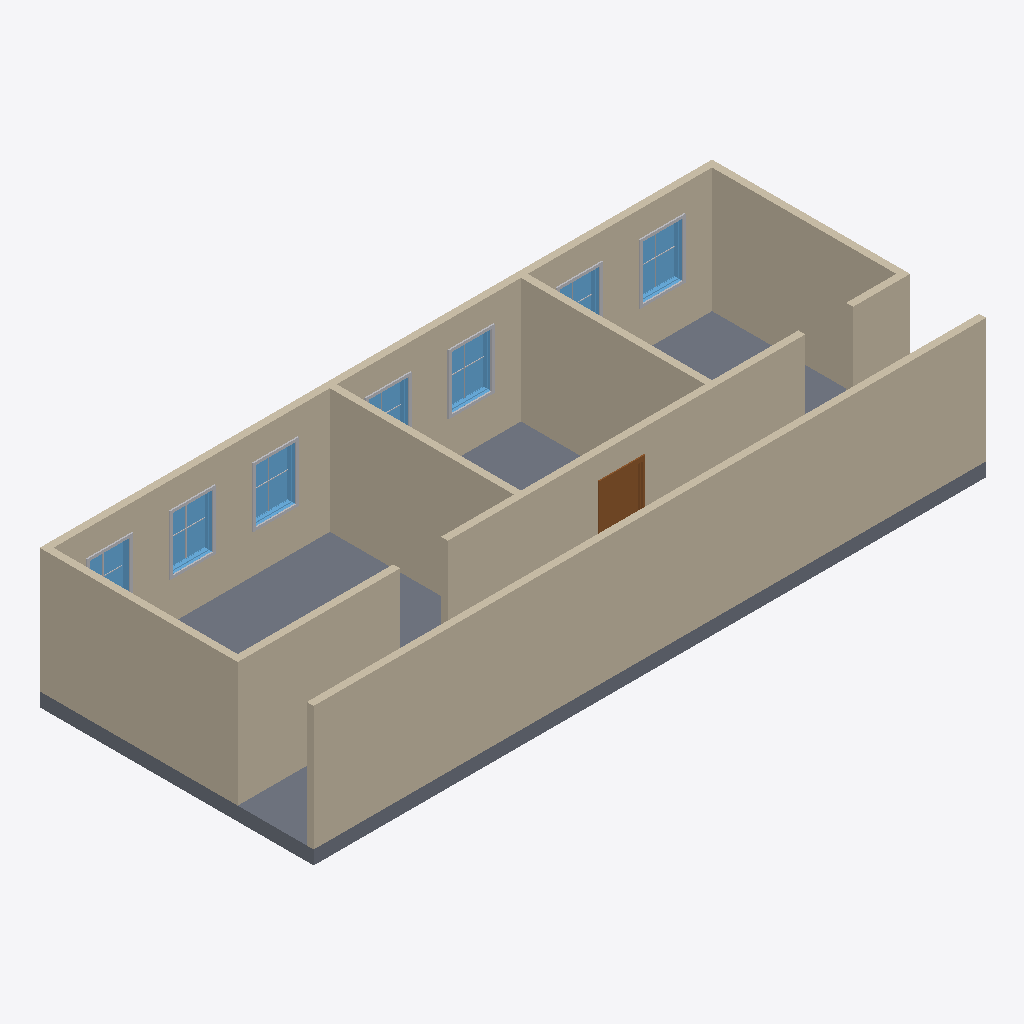
Isometric view of an IFC building model (IFC-SPF (STEP), schema IFC4, length unit millimetre), seen from the south-west, elements coloured by IFC class: 14 other elements (light grey), 9 walls (beige), 7 windows (light blue), 1 slab (grey), 1 door (brown).
Extent 14.6 m × 6.0 m × 3.0 m (x, y, z). Storeys (2): L1 at 0.00 m; L2 at 2.70 m. Elements (40): 21 IfcBuildingElementProxy, 9 IfcWall, 7 IfcWindow, 1 IfcDoor, 1 IfcFurniture, 1 IfcSlab.

HEADER;
FILE_DESCRIPTION(('ViewDefinition [DesignTransferView_V1.0]','RevitIdentifiers [ContentGUID: 4ba9d54e-d371-479e-91f3-e06e21918905, VersionGUID: f0da82e2-4ed5-4582-b1d5-74d2ce7d4bab, NumberOfSaves: 8]','CoordinateReference [CoordinateBase: Shared Coordinates]'),'2;1');
FILE_NAME('208_door_accessibility_compliant.ifc','2026-05-09T21:09:34+01:00',(''),(''),'ODA SDAI 25.12','Autodesk Revit 26.2.0.20 (ENU) - IFC 26.2.0.20','');
FILE_SCHEMA(('IFC4'));
ENDSEC;
DATA;
#29=IFCPROJECT('1BgTLEqt57df7pu6xURdRr',#18,'Project Number',$,$,'Project Name','Project Status',(#24),#6274);
#44=IFCSITE('1BgTLEqt57df7pu6xURdRt',#18,'Default',$,$,#43,$,$,.ELEMENT.,(42,21,31,401672),(-71,-3,-24,-345703),0.0,$,$);
#34=IFCBUILDING('1BgTLEqt57df7pu6xURdRq',#18,'Building Name',$,$,#32,$,'Building Name',.ELEMENT.,$,$,#33);
#37=IFCBUILDINGSTOREY('2JF4e6axWHqu3u0C1FZlmi',#18,'L1',$,'Level:8mm Head',#36,$,'L1',.ELEMENT.,0.0);
#41=IFCBUILDINGSTOREY('1ZGO8hrFCHqw0v0026FpFv',#18,'L2',$,'Level:8mm Head',#40,$,'L2',.ELEMENT.,2700.0);
#276=IFCWALL('3kQIpTVjrCohQ1MdVvJwPw',#18,'Basic Wall:Generic - 150mm:1665782',$,'Basic Wall:Generic - 150mm',#264,#268,'1665782',.NOTDEFINED.);
#111=IFCWALL('3kQIpTVjrCohQ1MdVvJwcZ',#18,'Basic Wall:Generic - 150mm:1664303',$,'Basic Wall:Generic - 150mm',#99,#103,'1664303',.NOTDEFINED.);
#2977=IFCSLAB('27tzQaJmn7ePM31XrLwjIn',#18,'Floor:Generic 300mm:1670554',$,'Floor:Generic 300mm',#2958,#2976,'1670554',.FLOOR.);
#210=IFCWALL('3kQIpTVjrCohQ1MdVvJwie',#18,'Basic Wall:Generic - 150mm:1664932',$,'Basic Wall:Generic - 150mm',#198,#202,'1664932',.NOTDEFINED.);
#1337=IFCWALL('21ID$HwUnCnR1F$uRATCEx',#18,'Basic Wall:Generic - 150mm:1668302',$,'Basic Wall:Generic - 150mm',#1325,#1329,'1668302',.NOTDEFINED.);
#243=IFCWALL('3kQIpTVjrCohQ1MdVvJwHJ',#18,'Basic Wall:Generic - 150mm:1665247',$,'Basic Wall:Generic - 150mm',#231,#235,'1665247',.NOTDEFINED.);
#65=IFCWALL('3kQIpTVjrCohQ1MdVvJwWd',#18,'Basic Wall:Generic - 150mm:1664171',$,'Basic Wall:Generic - 150mm',#50,#54,'1664171',.NOTDEFINED.);
#144=IFCWALL('3kQIpTVjrCohQ1MdVvJwag',#18,'Basic Wall:Generic - 150mm:1664422',$,'Basic Wall:Generic - 150mm',#132,#136,'1664422',.NOTDEFINED.);
#1304=IFCWALL('21ID$HwUnCnR1F$uRATCRh',#18,'Basic Wall:Generic - 150mm:1667486',$,'Basic Wall:Generic - 150mm',#1292,#1296,'1667486',.NOTDEFINED.);
#177=IFCWALL('3kQIpTVjrCohQ1MdVvJwgB',#18,'Basic Wall:Generic - 150mm:1664519',$,'Basic Wall:Generic - 150mm',#165,#169,'1664519',.NOTDEFINED.);
#1275=IFCDOOR('21ID$HwUnCnR1F$uRATDgs',#18,'M_Door-Passage-Single-Flush:900 x 2100mm:1666499',$,'M_Door-Passage-Single-Flush:900 x 2100mm',#6273,#1271,'1666499',2200.0,999.9999999999998,.DOOR.,$,$);
#2623=IFCWINDOW('2VsGn_Icb4PO9MnzhjPf$w',#18,'M_Window-Fixed:900 x 1200mm:1669816',$,'M_Window-Fixed:900 x 1200mm',#6151,#2619,'1669816',1200.0000000000036,899.9999999999997,.WINDOW.,.NOTDEFINED.,$);
#2895=IFCWINDOW('2VsGn_Icb4PO9MnzhjPfdu',#18,'M_Window-Fixed:900 x 1200mm:1670330',$,'M_Window-Fixed:900 x 1200mm',#6231,#2891,'1670330',1200.0000000000036,899.999999999999,.WINDOW.,.NOTDEFINED.,$);
#2691=IFCWINDOW('2VsGn_Icb4PO9MnzhjPfvD',#18,'M_Window-Fixed:900 x 1200mm:1669903',$,'M_Window-Fixed:900 x 1200mm',#6171,#2687,'1669903',1200.0000000000036,899.9999999999995,.WINDOW.,.NOTDEFINED.,$);
#2354=IFCWINDOW('2VsGn_Icb4PO9MnzhjPfCi',#18,'M_Window-Fixed:900 x 1200mm:1668718',$,'M_Window-Fixed:900 x 1200mm',#6111,#2350,'1668718',1200.0000000000036,899.9999999999995,.WINDOW.,.NOTDEFINED.,$);
#2759=IFCWINDOW('2VsGn_Icb4PO9MnzhjPfwC',#18,'M_Window-Fixed:900 x 1200mm:1670094',$,'M_Window-Fixed:900 x 1200mm',#6191,#2755,'1670094',1200.0000000000036,899.9999999999995,.WINDOW.,.NOTDEFINED.,$);
#2539=IFCBUILDINGELEMENTPROXY('2VsGn_Icb4PO9MnzhjPfCn',#18,'M_Trim-Window-Interior-Flat:Picture Frame:1668723',$,'M_Trim-Window-Interior-Flat:Picture Frame',#2538,#2535,'1668723',.NOTDEFINED.);
#2555=IFCWINDOW('2VsGn_Icb4PO9MnzhjPfsF',#18,'M_Window-Fixed:900 x 1200mm:1669325',$,'M_Window-Fixed:900 x 1200mm',#6131,#2551,'1669325',1200.0000000000036,899.9999999999998,.WINDOW.,.NOTDEFINED.,$);
#2827=IFCWINDOW('2VsGn_Icb4PO9MnzhjPfw$',#18,'M_Window-Fixed:900 x 1200mm:1670141',$,'M_Window-Fixed:900 x 1200mm',#6211,#2823,'1670141',1200.0000000000036,899.999999999999,.WINDOW.,.NOTDEFINED.,$);
#2676=IFCBUILDINGELEMENTPROXY('2VsGn_Icb4PO9MnzhjPf$$',#18,'M_Trim-Window-Interior-Flat:Picture Frame:1669821',$,'M_Trim-Window-Interior-Flat:Picture Frame',#2675,#2672,'1669821',.NOTDEFINED.);
#2948=IFCBUILDINGELEMENTPROXY('2VsGn_Icb4PO9MnzhjPfdz',#18,'M_Trim-Window-Interior-Flat:Picture Frame:1670335',$,'M_Trim-Window-Interior-Flat:Picture Frame',#2947,#2944,'1670335',.NOTDEFINED.);
#2744=IFCBUILDINGELEMENTPROXY('2VsGn_Icb4PO9MnzhjPfvM',#18,'M_Trim-Window-Interior-Flat:Picture Frame:1669908',$,'M_Trim-Window-Interior-Flat:Picture Frame',#2743,#2740,'1669908',.NOTDEFINED.);
#2812=IFCBUILDINGELEMENTPROXY('2VsGn_Icb4PO9MnzhjPfwH',#18,'M_Trim-Window-Interior-Flat:Picture Frame:1670099',$,'M_Trim-Window-Interior-Flat:Picture Frame',#2811,#2808,'1670099',.NOTDEFINED.);
#2608=IFCBUILDINGELEMENTPROXY('2VsGn_Icb4PO9MnzhjPfsG',#18,'M_Trim-Window-Interior-Flat:Picture Frame:1669330',$,'M_Trim-Window-Interior-Flat:Picture Frame',#2607,#2604,'1669330',.NOTDEFINED.);
#2880=IFCBUILDINGELEMENTPROXY('2VsGn_Icb4PO9MnzhjPfb0',#18,'M_Trim-Window-Interior-Flat:Picture Frame:1670146',$,'M_Trim-Window-Interior-Flat:Picture Frame',#2879,#2876,'1670146',.NOTDEFINED.);
#2711=IFCBUILDINGELEMENTPROXY('2VsGn_Icb4PO9MnzhjPfvG',#18,'M_Muntin Pattern_2x2:M_Muntin Pattern_2x2:1669906',$,'M_Muntin Pattern_2x2:M_Muntin Pattern_2x2',#2710,#2707,'1669906',.NOTDEFINED.);
#2442=IFCBUILDINGELEMENTPROXY('2VsGn_Icb4PO9MnzhjPfCp',#18,'M_Muntin Pattern_2x2:M_Muntin Pattern_2x2:1668721',$,'M_Muntin Pattern_2x2:M_Muntin Pattern_2x2',#2441,#2438,'1668721',.NOTDEFINED.);
#2643=IFCBUILDINGELEMENTPROXY('2VsGn_Icb4PO9MnzhjPf$v',#18,'M_Muntin Pattern_2x2:M_Muntin Pattern_2x2:1669819',$,'M_Muntin Pattern_2x2:M_Muntin Pattern_2x2',#2642,#2639,'1669819',.NOTDEFINED.);
#2915=IFCBUILDINGELEMENTPROXY('2VsGn_Icb4PO9MnzhjPfd$',#18,'M_Muntin Pattern_2x2:M_Muntin Pattern_2x2:1670333',$,'M_Muntin Pattern_2x2:M_Muntin Pattern_2x2',#2914,#2911,'1670333',.NOTDEFINED.);
#2779=IFCBUILDINGELEMENTPROXY('2VsGn_Icb4PO9MnzhjPfwJ',#18,'M_Muntin Pattern_2x2:M_Muntin Pattern_2x2:1670097',$,'M_Muntin Pattern_2x2:M_Muntin Pattern_2x2',#2778,#2775,'1670097',.NOTDEFINED.);
#2847=IFCBUILDINGELEMENTPROXY('2VsGn_Icb4PO9MnzhjPfb2',#18,'M_Muntin Pattern_2x2:M_Muntin Pattern_2x2:1670144',$,'M_Muntin Pattern_2x2:M_Muntin Pattern_2x2',#2846,#2843,'1670144',.NOTDEFINED.);
#2575=IFCBUILDINGELEMENTPROXY('2VsGn_Icb4PO9MnzhjPfsI',#18,'M_Muntin Pattern_2x2:M_Muntin Pattern_2x2:1669328',$,'M_Muntin Pattern_2x2:M_Muntin Pattern_2x2',#2574,#2571,'1669328',.NOTDEFINED.);
ENDSEC;
